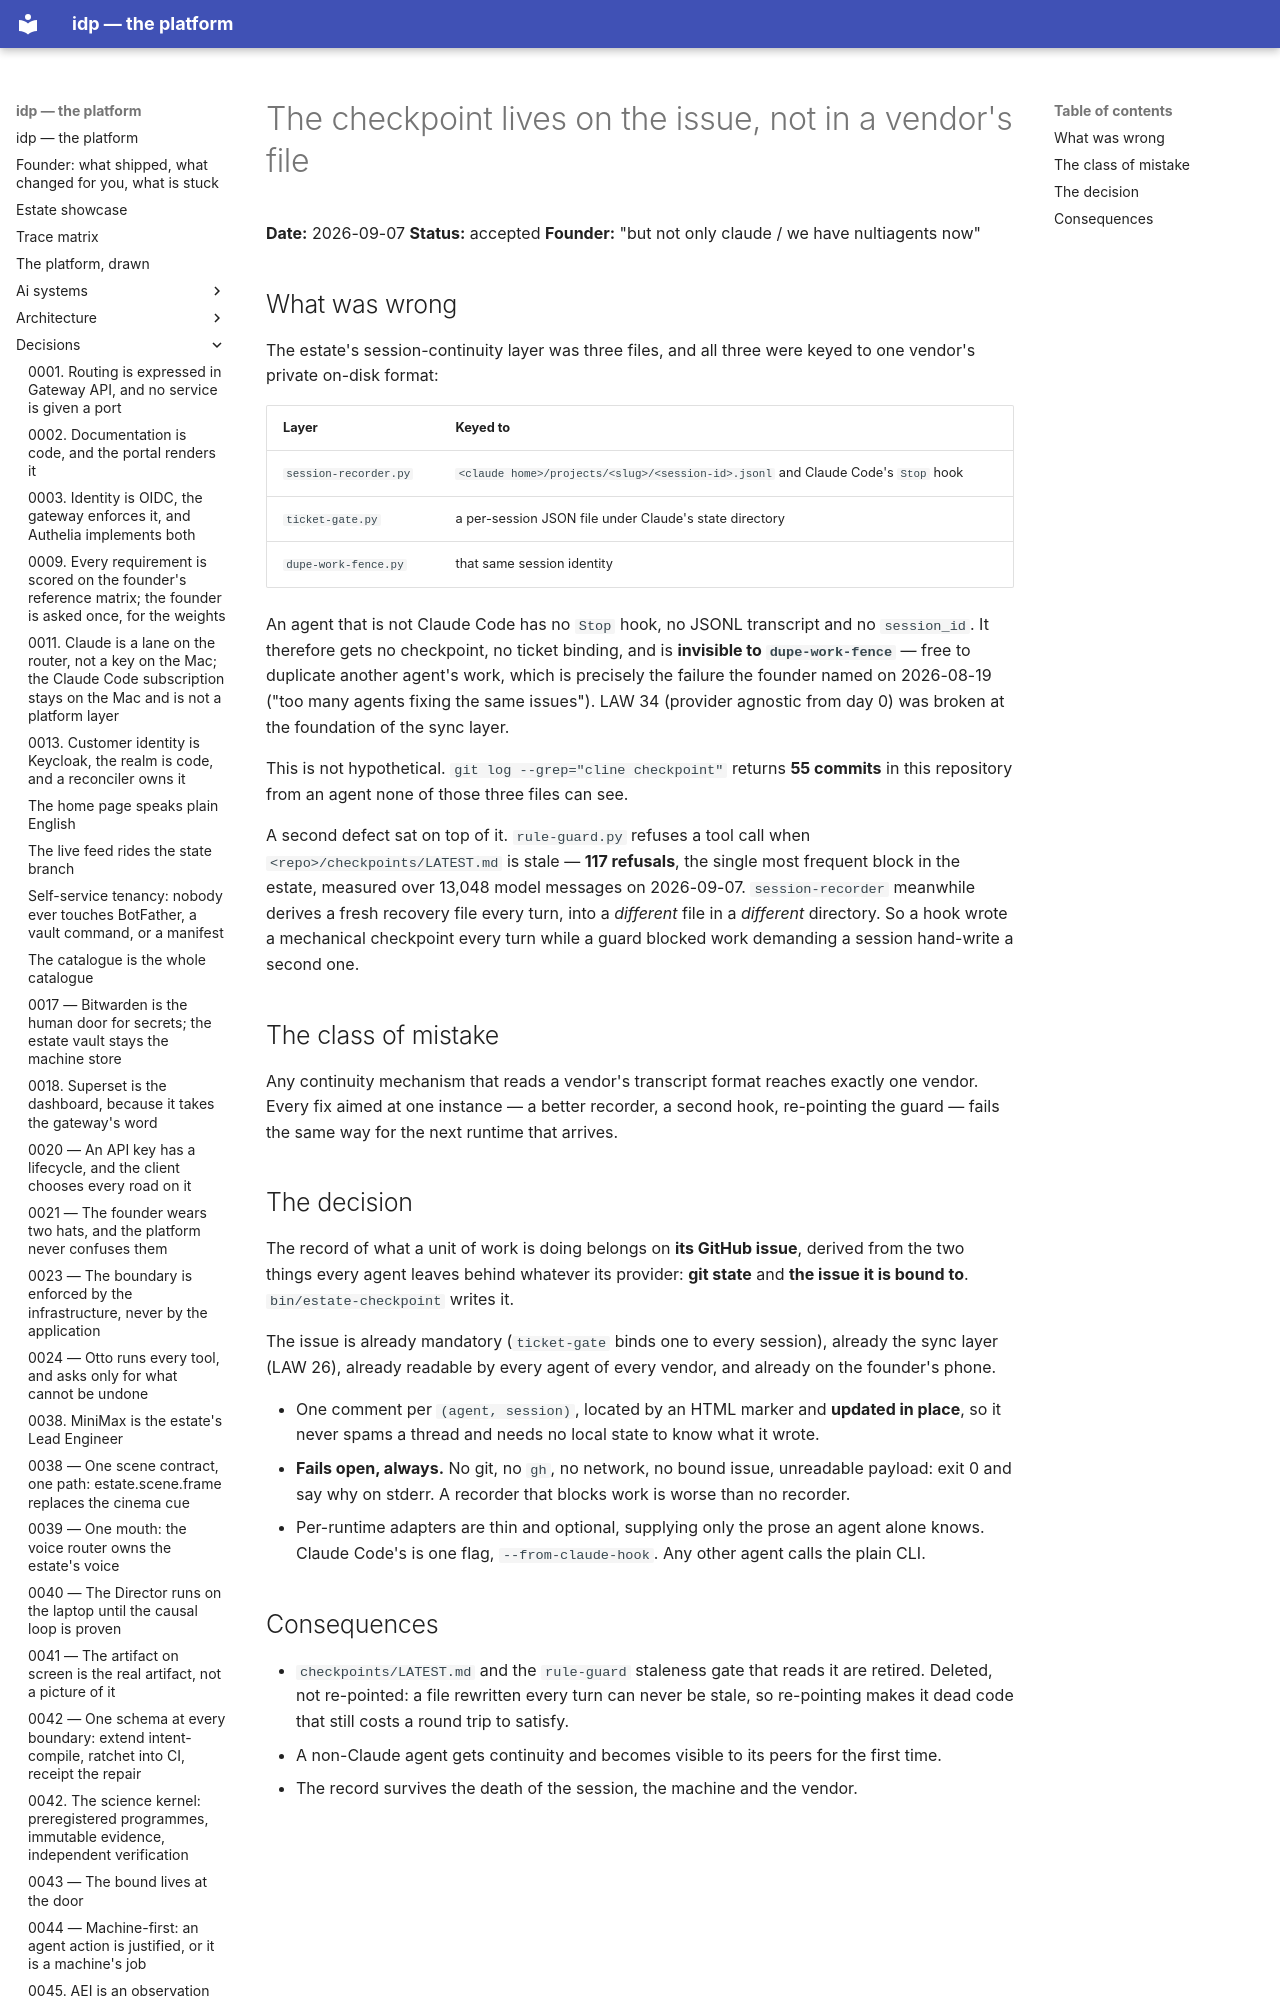

repository: chidionyema/idp · page: decisions/2026-09-07-the-checkpoint-lives-on-the-issue-not-in-a-vendor-file/index.html · generator: mkdocs

# The checkpoint lives on the issue, not in a vendor's file

**Date:** 2026-09-07
**Status:** accepted
**Founder:** "but not only claude / we have nultiagents now"

## What was wrong

The estate's session-continuity layer was three files, and all three were keyed to one vendor's
private on-disk format:

| Layer | Keyed to |
|---|---|
| `session-recorder.py` | `<claude home>/projects/<slug>/<session-id>.jsonl` and Claude Code's `Stop` hook |
| `ticket-gate.py` | a per-session JSON file under Claude's state directory |
| `dupe-work-fence.py` | that same session identity |

An agent that is not Claude Code has no `Stop` hook, no JSONL transcript and no `session_id`. It
therefore gets no checkpoint, no ticket binding, and is **invisible to `dupe-work-fence`** — free
to duplicate another agent's work, which is precisely the failure the founder named on 2026-08-19
("too many agents fixing the same issues"). LAW 34 (provider agnostic from day 0) was broken at
the foundation of the sync layer.

This is not hypothetical. `git log --grep="cline checkpoint"` returns **55 commits** in this
repository from an agent none of those three files can see.
